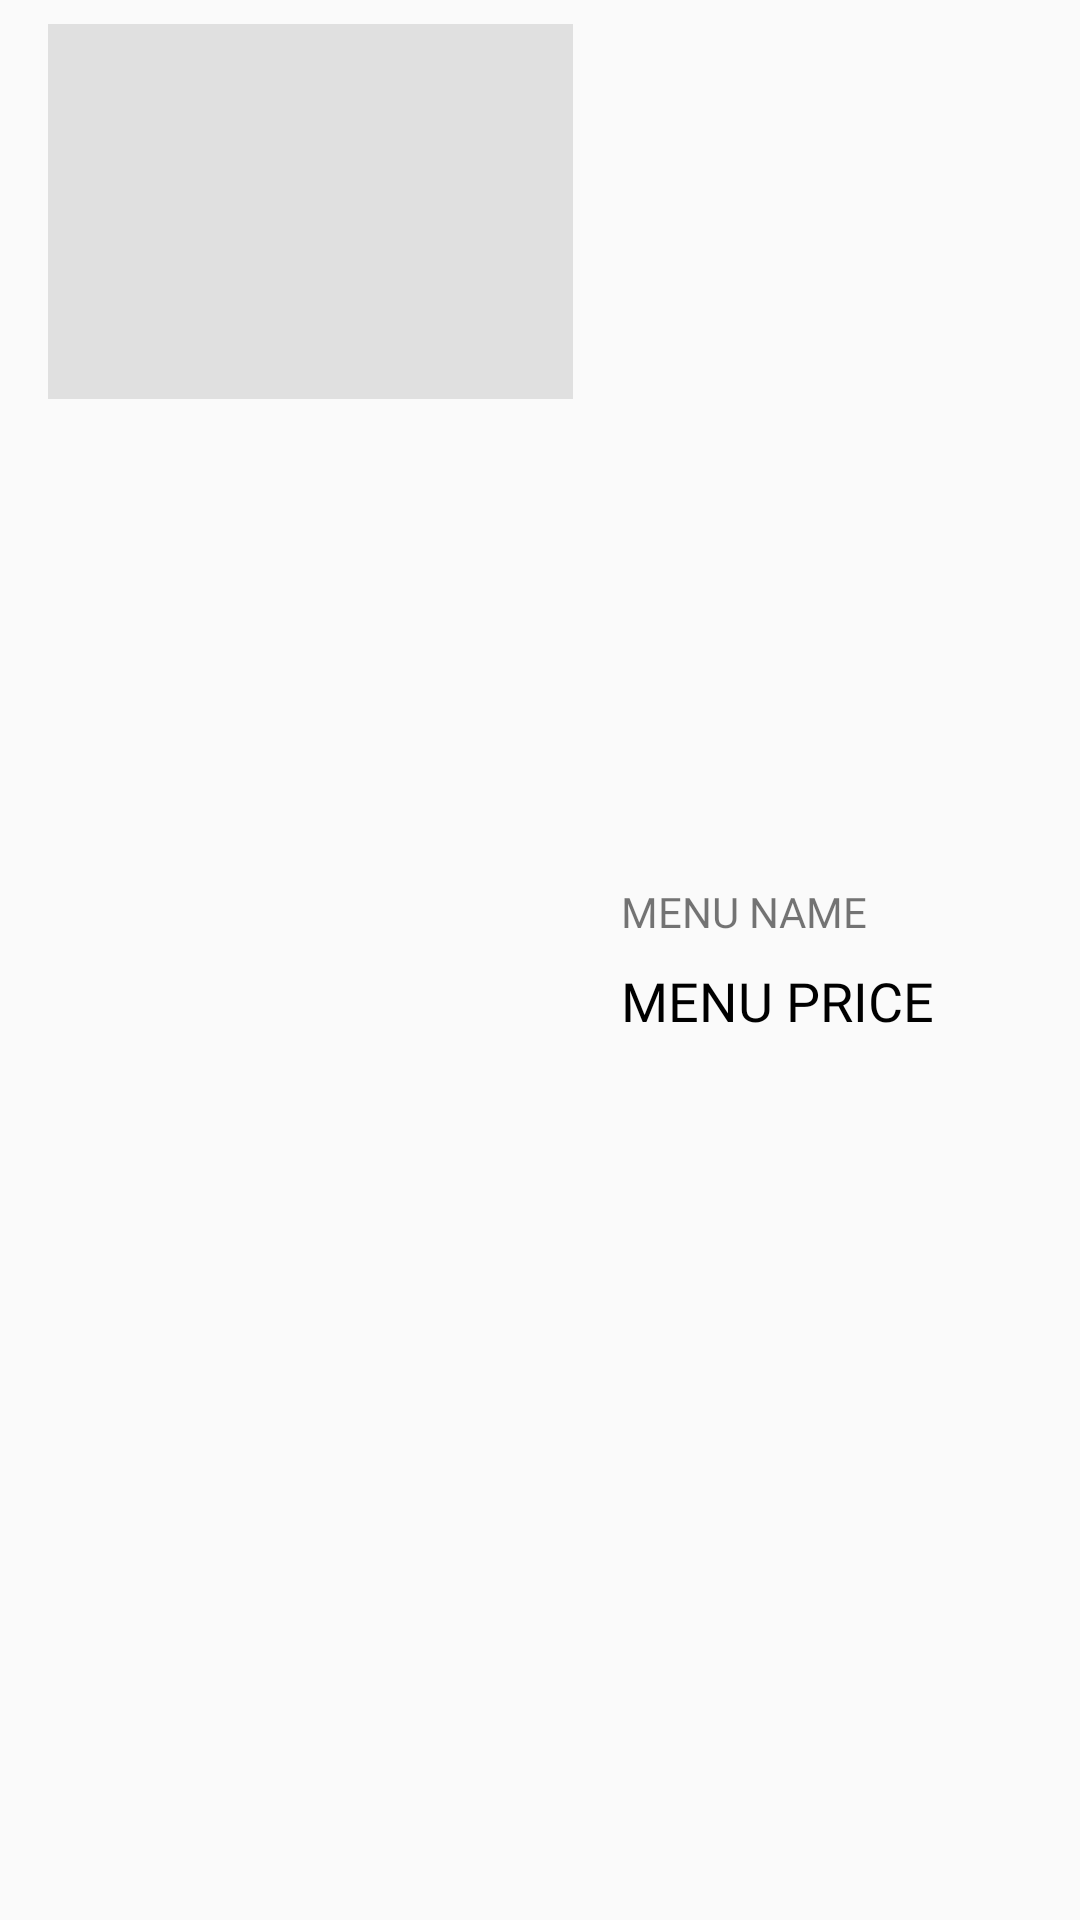

Layout XML and referenced resources for this Android screen:
<!-- AndroidManifest.xml: application theme Theme.OnlineCatering -->
<!-- res/layout/menudetail.xml -->
<?xml version="1.0" encoding="utf-8"?>
<LinearLayout
    android:id="@+id/ll_menuDetail"
    xmlns:android="http://schemas.android.com/apk/res/android"
    android:layout_width="match_parent"
    android:layout_height="wrap_content"
    android:orientation="horizontal"
    android:paddingHorizontal="16dp"
    android:paddingVertical="8dp">

    <LinearLayout
        android:id="@+id/ll_image_layout"
        android:layout_width="175dp"
        android:layout_height="125dp">

        <ImageView
            android:id="@+id/iv_menu_image"
            android:layout_width="match_parent"
            android:layout_height="match_parent"
            android:background="@color/grey"
            android:src="@drawable/image_48"/>
    </LinearLayout>

    <LinearLayout
        android:layout_width="wrap_content"
        android:layout_height="wrap_content"
        android:orientation="vertical"
        android:layout_marginLeft="16dp"
        android:layout_gravity="center_vertical">

        <TextView
            android:id="@+id/tv_menu_name"
            android:layout_width="wrap_content"
            android:layout_height="wrap_content"
            android:fontFamily="@font/montserrat_bold"
            android:text="MENU NAME"
            android:textSize="14sp"/>

        <TextView
            android:id="@+id/tv_menu_price"
            android:layout_width="wrap_content"
            android:layout_height="wrap_content"
            android:fontFamily="@font/montserrat_bold"
            android:text="MENU PRICE"
            android:textSize="18sp"
            android:textColor="@color/black"
            android:layout_marginTop="8dp"/>

    </LinearLayout>

</LinearLayout>
<!-- resources referenced by this layout -->
<resources>
  <color name="black">#FF000000</color>
  <color name="grey">#E0E0E0</color>
  <style name="Theme.OnlineCatering" parent="Theme.AppCompat.DayNight.NoActionBar">
          
          <item name="colorPrimary">@color/yellow</item>
          <item name="colorPrimaryVariant">@color/black</item>
          <item name="colorOnPrimary">@color/white</item>
          
          <item name="colorSecondary">@color/teal_200</item>
          <item name="colorSecondaryVariant">@color/teal_700</item>
          <item name="colorOnSecondary">@color/black</item>
          
          <item name="android:statusBarColor" tools:targetApi="l">?attr/colorPrimaryVariant</item>
          
      </style>
  <color name="yellow">#FFB800</color>
  <color name="white">#F9F9F9</color>
  <color name="teal_200">#FF03DAC5</color>
  <color name="teal_700">#FF018786</color>
</resources>
